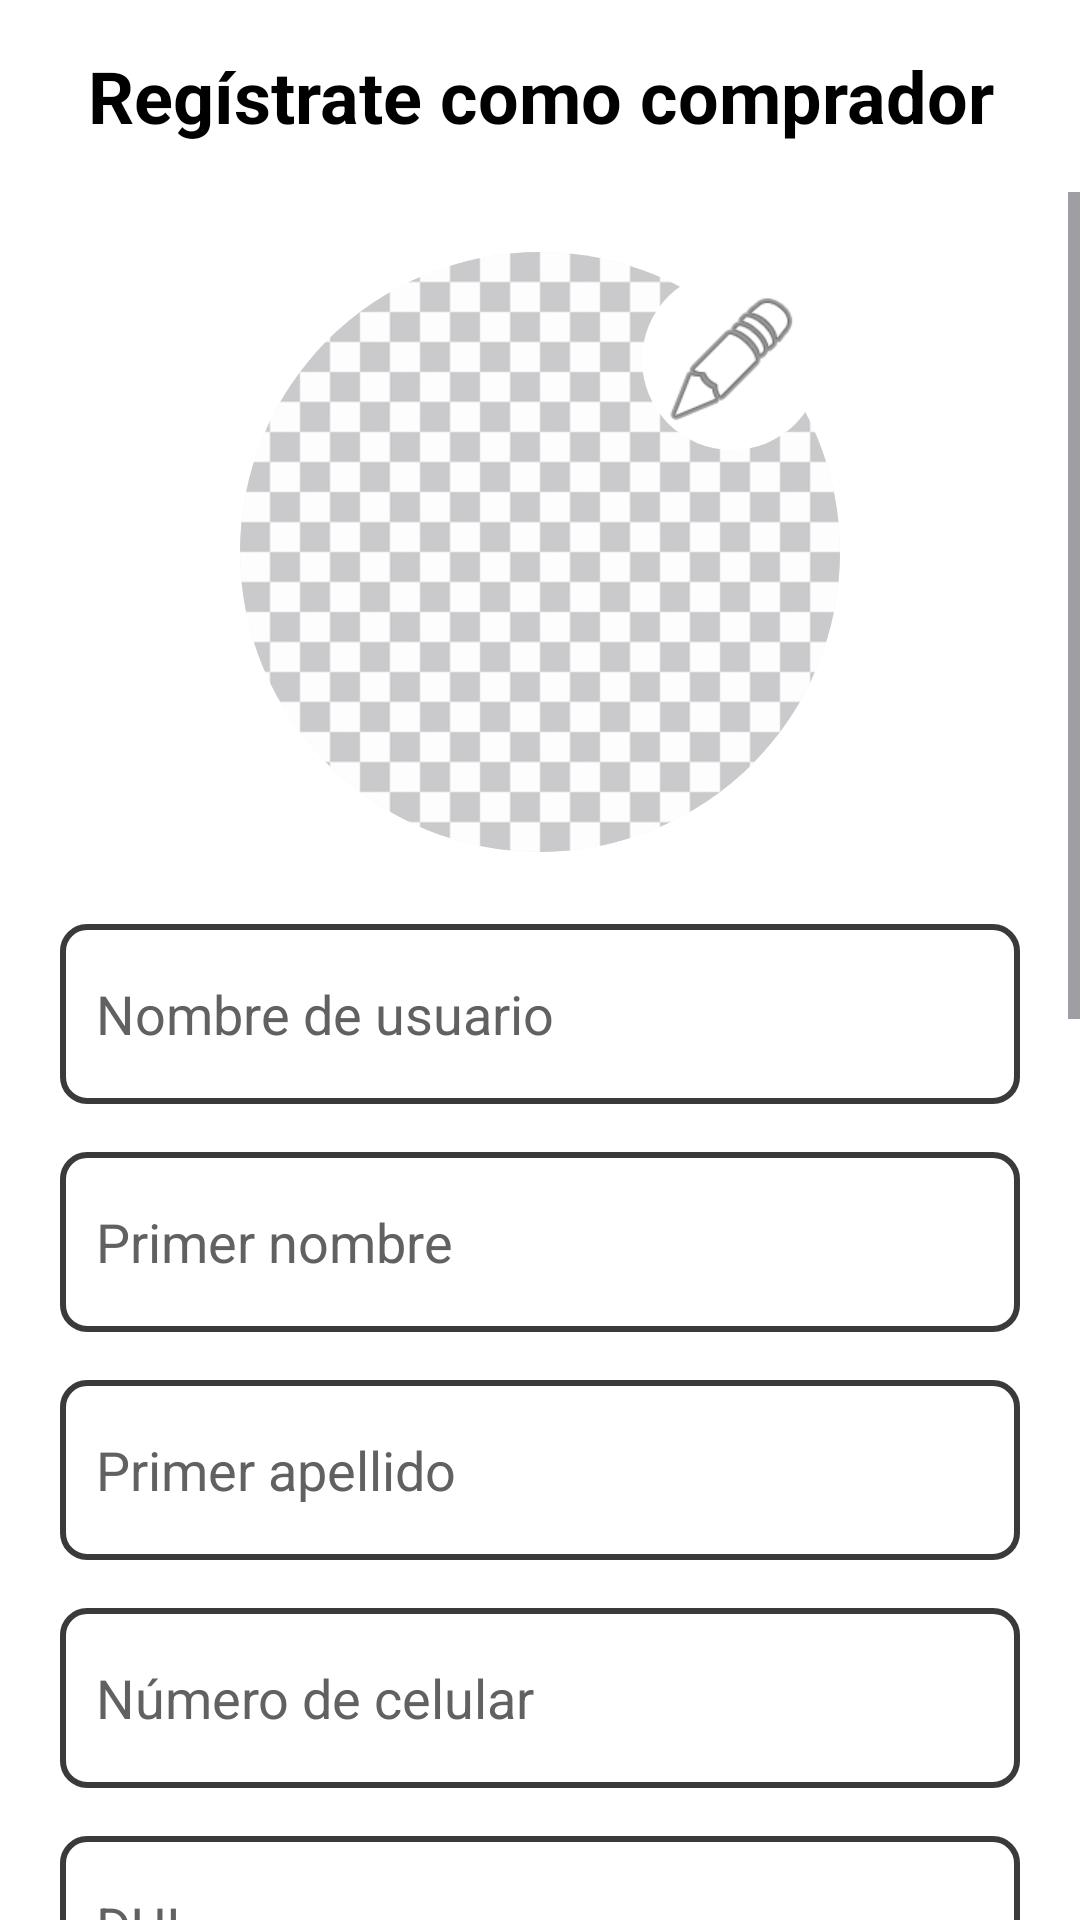

Produce the Android XML layout that renders to this screen, including the resource entries it uses.
<!-- AndroidManifest.xml: application theme Theme.ProyectoPDM115Grupo3 -->
<!-- res/layout/fragment_register_user.xml -->
<?xml version="1.0" encoding="utf-8"?>
<FrameLayout
    xmlns:android="http://schemas.android.com/apk/res/android"
    xmlns:app="http://schemas.android.com/apk/res-auto"
    xmlns:tools="http://schemas.android.com/tools"
    android:layout_width="match_parent"
    android:layout_height="match_parent"
    android:background="@color/white"
    tools:context=".comprador.RegisterUser">

    
    <LinearLayout
        android:layout_width="match_parent"
        android:layout_height="match_parent"
        android:orientation="vertical"
        android:fitsSystemWindows="true"
        android:weightSum="1">

        
        <TextView
            android:layout_width="match_parent"
            android:layout_height="0dp"
            android:layout_weight="0.10"
            android:gravity="center"
            android:text="Regístrate como comprador"
            android:textColor="@color/black"
            android:textSize="24sp"
            android:textStyle="bold" />

        <ScrollView
            android:id="@+id/containerFormulario"
            android:layout_width="match_parent"
            android:layout_height="0dp"
            android:layout_weight="0.90"
            android:fillViewport="true">

            <LinearLayout
                android:layout_width="match_parent"
                android:layout_height="wrap_content"
                android:orientation="vertical"
                android:gravity="center_horizontal"
                android:paddingStart="20dp"
                android:paddingEnd="20dp"
                android:paddingTop="20dp"
                android:paddingBottom="200dp"> 

                
                <FrameLayout
                    android:layout_width="200dp"
                    android:layout_height="200dp"
                    android:layout_marginBottom="24dp">

                    <ImageView
                        android:id="@+id/profile_image"
                        android:layout_width="match_parent"
                        android:layout_height="match_parent"
                        android:background="@drawable/circle_background"
                        android:clipToOutline="true"
                        android:contentDescription="Imagen de perfil"
                        android:scaleType="centerCrop"
                        android:src="@drawable/__default" />

                    <ImageView
                        android:id="@+id/edit_icon"
                        android:layout_width="60dp"
                        android:layout_height="60dp"
                        android:layout_gravity="top|end"
                        android:layout_margin="6dp"
                        android:src="@android:drawable/ic_menu_edit"
                        android:background="@drawable/circle_white_background"
                        android:padding="6dp"
                        android:contentDescription="Editar imagen" />
                </FrameLayout>

                
                <EditText
                    android:id="@+id/txtNombreUser"
                    android:layout_width="match_parent"
                    android:layout_height="60dp"
                    android:layout_marginBottom="16dp"
                    android:maxLength="100"
                    android:background="@drawable/borde_edittext"
                    android:hint="Nombre de usuario"
                    android:inputType="text"
                    android:textColor="@color/black"
                    android:textColorHint="@color/textHint"
                    android:padding="12dp" />

                <EditText
                    android:id="@+id/txtPrimerNombre"
                    android:layout_width="match_parent"
                    android:layout_height="60dp"
                    android:layout_marginBottom="16dp"
                    android:maxLength="100"
                    android:background="@drawable/borde_edittext"
                    android:hint="Primer nombre"
                    android:inputType="text"
                    android:textColor="@color/black"
                    android:textColorHint="@color/textHint"
                    android:padding="12dp" />

                <EditText
                    android:id="@+id/txtPrimerApellido"
                    android:layout_width="match_parent"
                    android:layout_height="60dp"
                    android:layout_marginBottom="16dp"
                    android:maxLength="100"
                    android:background="@drawable/borde_edittext"
                    android:hint="Primer apellido"
                    android:inputType="text"
                    android:textColor="@color/black"
                    android:textColorHint="@color/textHint"
                    android:padding="12dp" />

                <EditText
                    android:id="@+id/txtNumeroTel"
                    android:layout_width="match_parent"
                    android:layout_height="60dp"
                    android:layout_marginBottom="16dp"
                    android:maxLength="8"
                    android:background="@drawable/borde_edittext"
                    android:hint="Número de celular"
                    android:inputType="phone"
                    android:textColor="@color/black"
                    android:textColorHint="@color/textHint"
                    android:padding="12dp" />

                <EditText
                    android:id="@+id/txtDUI"
                    android:layout_width="match_parent"
                    android:layout_height="60dp"
                    android:layout_marginBottom="16dp"
                    android:maxLength="10"
                    android:background="@drawable/borde_edittext"
                    android:hint="DUI"
                    android:inputType="text"
                    android:textColor="@color/black"
                    android:textColorHint="@color/textHint"
                    android:padding="12dp" />

                <EditText
                    android:id="@+id/txtCorreo"
                    android:layout_width="match_parent"
                    android:layout_height="60dp"
                    android:layout_marginBottom="16dp"
                    android:background="@drawable/borde_edittext"
                    android:maxLength="200"
                    android:hint="Correo electrónico"
                    android:inputType="textEmailAddress"
                    android:textColor="@color/black"
                    android:textColorHint="@color/textHint"
                    android:padding="12dp" />

                <EditText
                    android:id="@+id/txtContrasena"
                    android:layout_width="match_parent"
                    android:layout_height="60dp"
                    android:layout_marginBottom="16dp"
                    android:background="@drawable/borde_edittext"
                    android:hint="Contraseña"
                    android:inputType="textPassword"
                    android:textColor="@color/black"
                    android:textColorHint="@color/textHint"
                    android:padding="12dp" />

                <EditText
                    android:id="@+id/txtRepetirContrasena"
                    android:layout_width="match_parent"
                    android:layout_height="60dp"
                    android:layout_marginBottom="32dp"
                    android:background="@drawable/borde_edittext"
                    android:hint="Confirmar contraseña"
                    android:inputType="textPassword"
                    android:textColor="@color/black"
                    android:textColorHint="@color/textHint"
                    android:padding="12dp" />

                
                <Button
                    android:id="@+id/btnRegistrar"
                    android:layout_width="200dp"
                    android:layout_height="60dp"
                    android:layout_marginBottom="16dp"
                    app:backgroundTint="@null"
                    android:background="@drawable/fondo_boton"
                    android:backgroundTint="#4296B3"
                    android:text="Registrarse"
                    android:textColor="@color/white"
                    android:textSize="20sp" />

                <Button
                    android:id="@+id/btnCancelar"
                    android:layout_width="200dp"
                    android:layout_height="60dp"
                    app:backgroundTint="@null"
                    android:background="@drawable/fondo_boton"
                    android:backgroundTint="#4296B3"
                    android:text="Cancelar"
                    android:textColor="@color/white"
                    android:textSize="20sp" />
            </LinearLayout>
        </ScrollView>
    </LinearLayout>

    
    <LinearLayout
        android:id="@+id/containerProgressBar"
        android:layout_width="match_parent"
        android:layout_height="match_parent"
        android:background="@color/white"
        android:gravity="center"
        android:orientation="vertical"
        android:visibility="gone">

        <TextView
            android:layout_width="match_parent"
            android:layout_height="wrap_content"
            android:gravity="center"
            android:textSize="20sp"
            android:layout_marginBottom="20dp"
            android:text="Cargando por favor espere..."
            android:textColor="@color/black"
            android:textStyle="bold" />

        <ProgressBar
            android:id="@+id/progressBar"
            android:layout_width="80dp"
            android:layout_height="80dp"
            android:indeterminate="true" />
    </LinearLayout>

    
    <LinearLayout
        android:id="@+id/containerMessage"
        android:layout_width="match_parent"
        android:layout_height="match_parent"
        android:background="@color/white"
        android:orientation="vertical"
        android:gravity="center"
        android:visibility="gone">

        <TextView
            android:id="@+id/txtMessage"
            android:layout_width="match_parent"
            android:layout_height="wrap_content"
            android:gravity="center"
            android:layout_marginBottom="20dp"
            android:textColor="@color/black"
            android:textStyle="bold" />
    </LinearLayout>

</FrameLayout>
<!-- resources referenced by this layout -->
<resources>
  <color name="black">#FF000000</color>
  <color name="textHint">#FF616161</color>
  <color name="white">#FFFFFFFF</color>
  <!-- drawable __default: jpg bitmap (drawable, 48238 bytes) -->
  <!-- drawable borde_edittext (drawable) -->
  <?xml version="1.0" encoding="utf-8"?>
  <shape xmlns:android="http://schemas.android.com/apk/res/android"
      android:shape="rectangle">
      <solid android:color="#FFFFFF" />
      <stroke android:width="2dp" android:color="#3A3A3A" />
      <corners android:radius="8dp" />
      <padding android:left="8dp" android:top="8dp"
          android:right="8dp" android:bottom="8dp" />
  </shape>
  <!-- drawable circle_background (drawable) -->
  <?xml version="1.0" encoding="utf-8"?>
  <shape xmlns:android="http://schemas.android.com/apk/res/android"
      android:shape="oval">
      <solid android:color="#E0E0E0" />
  </shape>
  <!-- drawable circle_white_background (drawable) -->
  <?xml version="1.0" encoding="utf-8"?>
  <shape xmlns:android="http://schemas.android.com/apk/res/android"
      android:shape="oval">
      <solid android:color="@android:color/white"/>
  </shape>
  <!-- drawable fondo_boton (drawable) -->
  <?xml version="1.0" encoding="utf-8"?>
  <selector xmlns:android="http://schemas.android.com/apk/res/android">
      <item android:state_pressed="true">
          <shape android:shape="rectangle">
              <solid android:color="#2C2C2C" /> 
              <corners android:radius="12dp" />
          </shape>
      </item>
      <item>
          <shape android:shape="rectangle">
              <solid android:color="@color/black" /> 
              <corners android:radius="12dp" />
          </shape>
      </item>
  </selector>
  <style name="Theme.ProyectoPDM115Grupo3" parent="Base.Theme.ProyectoPDM115Grupo3" />
  <style name="Base.Theme.ProyectoPDM115Grupo3" parent="Theme.Material3.DayNight.NoActionBar">
          
          
      </style>
</resources>
